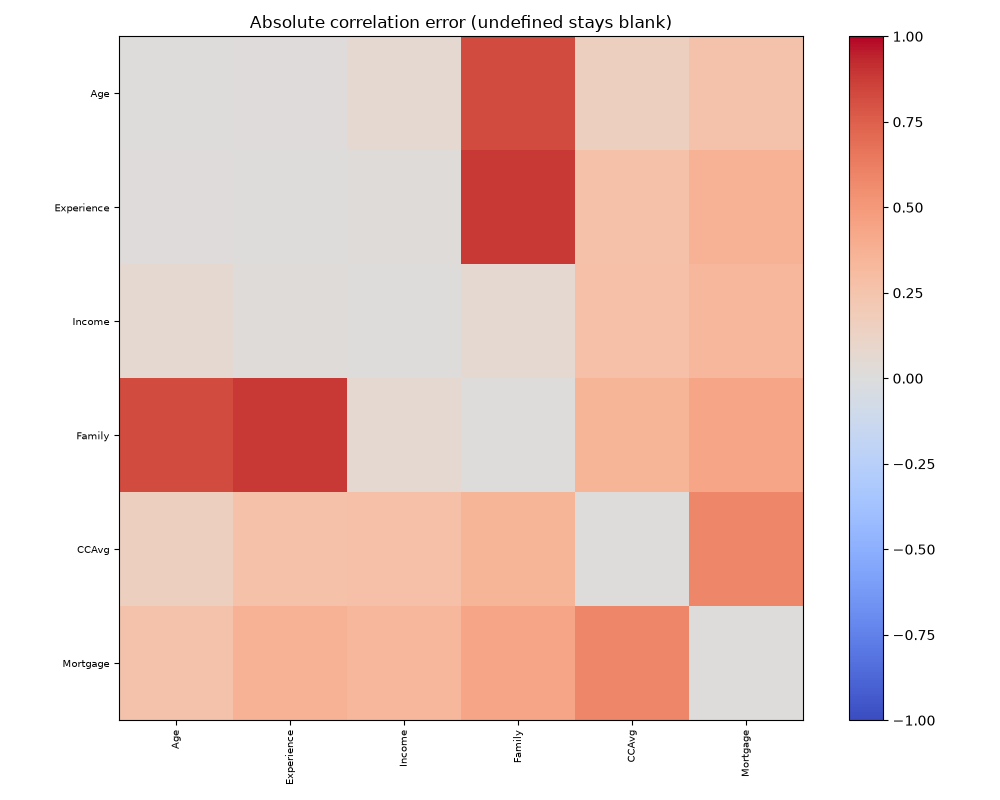

The table this chart was drawn from, first rows:
, Age, Experience, Income, Family, CCAvg, Mortgage
Age, 0.0, 0.01421, 0.06403, 0.8219, 0.1509, 0.2596
Experience, 0.01421, 0.0, 0.01897, 0.8841, 0.2703, 0.365
Income, 0.06403, 0.01897, 0.0, 0.0569, 0.2765, 0.3293
Family, 0.8219, 0.8841, 0.0569, 0.0, 0.3452, 0.4331
CCAvg, 0.1509, 0.2703, 0.2765, 0.3452, 0.0, 0.5788
Mortgage, 0.2596, 0.365, 0.3293, 0.4331, 0.5788, 0.0
